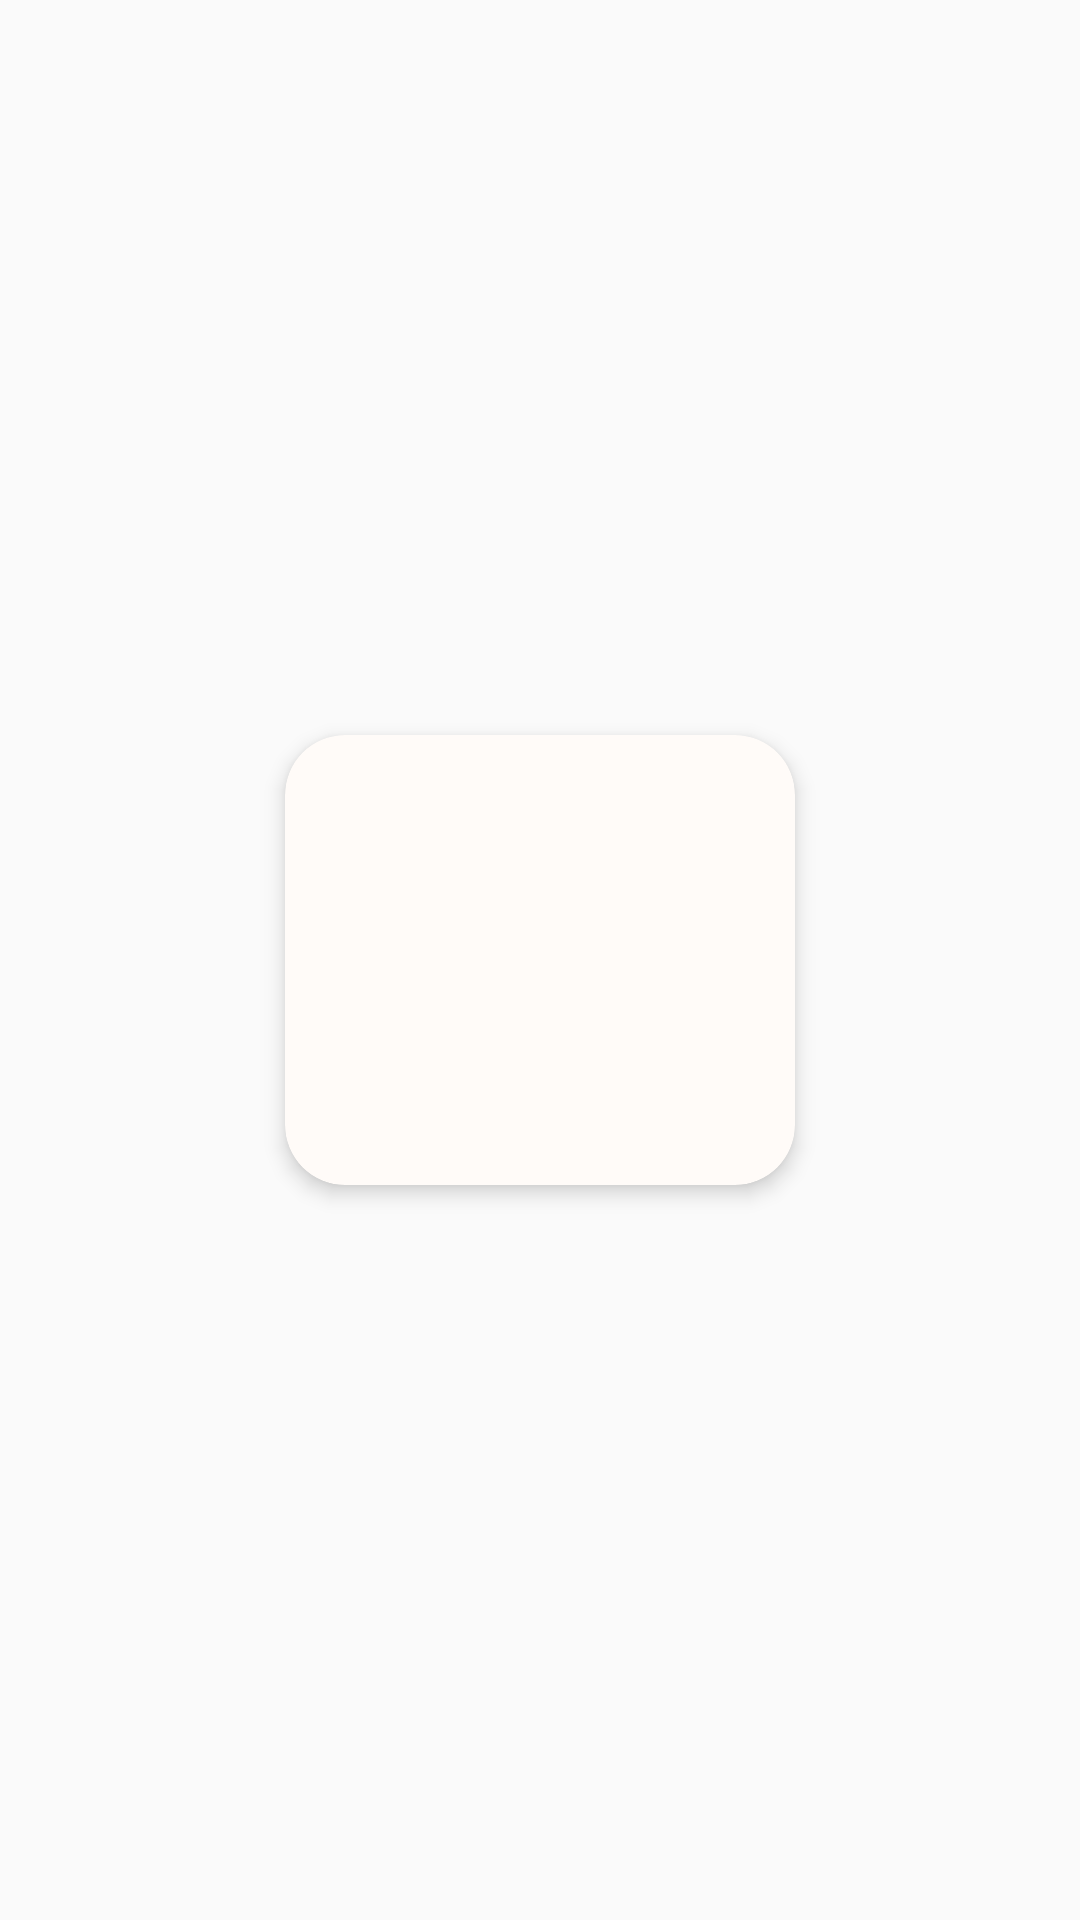

Produce the Android XML layout that renders to this screen, including the resource entries it uses.
<!-- AndroidManifest.xml: application theme Myapp -->
<!-- res/layout/product_comments_rv_item.xml -->
<?xml version="1.0" encoding="utf-8"?>
<layout>
    <data>
        <variable
            name="comment"
            type="com.roshastudio.roshastu.model.Comments" />
    </data>
    <androidx.constraintlayout.widget.ConstraintLayout xmlns:android="http://schemas.android.com/apk/res/android"
        xmlns:app="http://schemas.android.com/apk/res-auto"
        android:layout_width="wrap_content"
        android:layout_height="wrap_content"
        xmlns:tools="http://schemas.android.com/tools"
        android:layoutDirection="rtl"
        android:textDirection="rtl"
       >

        <androidx.cardview.widget.CardView
            android:foreground="?android:attr/selectableItemBackground"
            android:focusable="true"
            android:clickable="true"
            android:backgroundTint="@color/white2"
            android:layout_width="170dp"
            android:layout_height="150dp"
            android:layout_margin="@dimen/dp8"
            android:elevation="@dimen/dp24"
            app:cardElevation="@dimen/dp4"
            app:cardCornerRadius="@dimen/dp20"
            app:layout_constraintBottom_toBottomOf="parent"
            app:layout_constraintEnd_toEndOf="parent"
            app:layout_constraintStart_toStartOf="parent"
            app:layout_constraintTop_toTopOf="parent">
            <androidx.constraintlayout.widget.ConstraintLayout
                android:layout_width="match_parent"
                android:layout_height="match_parent"
                >

                <com.google.android.material.textview.MaterialTextView
                    android:id="@+id/products_comments_item_user_name"
                    android:layout_width="wrap_content"
                    android:layout_height="wrap_content"
                    android:layout_marginTop="@dimen/dp8"
                    android:layout_marginStart="@dimen/dp8"
                    android:textSize="16sp"
                    app:layout_constraintStart_toStartOf="parent"
                    app:layout_constraintTop_toTopOf="parent"
                    android:text="@{comment.username}"
                    tools:text="کوروش ساسان" />
                <com.google.android.material.textview.MaterialTextView
                    android:id="@+id/products_comments_item_title"
                    android:layout_width="wrap_content"
                    android:layout_height="wrap_content"
                    android:textStyle="bold"
                    android:layout_marginTop="@dimen/dp8"
                    android:layout_marginStart="@dimen/dp8"
                    app:layout_constraintStart_toStartOf="parent"
                    app:layout_constraintTop_toBottomOf="@id/products_comments_item_user_name"
                    android:text="@{comment.title}"
                    tools:text="کوروش" />

                <com.google.android.material.textview.MaterialTextView
                    android:layoutDirection="rtl"
                    android:layout_width="match_parent"
                    android:layout_height="wrap_content"
                    android:layout_marginTop="@dimen/dp16"
                    app:autoSizeMinTextSize="16sp"
                    app:autoSizeMaxTextSize="30sp"
                    android:ellipsize="start"
                    android:maxLines="4"
                    android:lines="4"
                    android:textDirection="rtl"
                    android:layout_marginBottom="@dimen/dp16"
                    android:layout_marginStart="8dp"
                    android:layout_marginEnd="@dimen/dp8"
                    app:layout_constraintBottom_toBottomOf="parent"
                    app:layout_constraintEnd_toEndOf="parent"
                    app:layout_constraintStart_toStartOf="parent"
                    app:layout_constraintTop_toBottomOf="@+id/products_comments_item_title"
                    android:text="@{comment.description}"

                    tools:text="وقتی ثروت‌ های بزرگ به دست برخی مردم می‌افتد در پرتو آن نیرومند می‌شوند و در سایهٔ نیرومندی و ثروت خیال می‌ کنند که می‌توانند در خارج از وطن خود زندگی نمایند و خوشبخت و سرافراز باشند ولی به زودی می‌ فهمند که اشتباه کرده‌ اند و عظمت هر ملتی بر روی خرابه‌ های وطن خودش می‌باشد و بس!" />
            </androidx.constraintlayout.widget.ConstraintLayout>
        </androidx.cardview.widget.CardView>
    </androidx.constraintlayout.widget.ConstraintLayout>
</layout>
<!-- resources referenced by this layout -->
<resources>
  <color name="white2">#FFFBF8</color>
  <dimen name="dp16">16dp</dimen>
  <dimen name="dp20">20dp</dimen>
  <dimen name="dp24">24dp</dimen>
  <dimen name="dp4">4dp</dimen>
  <dimen name="dp8">8dp</dimen>
  <style name="Myapp" parent="Theme.AppCompat.Light.NoActionBar">
          <item name="windowActionBar">false</item>
          <item name="windowNoTitle">true</item>
          <item name="colorPrimary">@color/cgred</item>
          <item name="colorPrimaryDark">@color/c2gred</item>
          <item name="drawerArrowStyle">@style/Drawercolor</item>
  
      </style>
  <color name="cgred">#E53935</color>
  <color name="c2gred">#EF403C</color>
  <style name="Drawercolor" parent="Widget.AppCompat.DrawerArrowToggle">
          <item name="color">@color/white</item>
  
      </style>
  <color name="white">#FFFFFFFF</color>
</resources>
